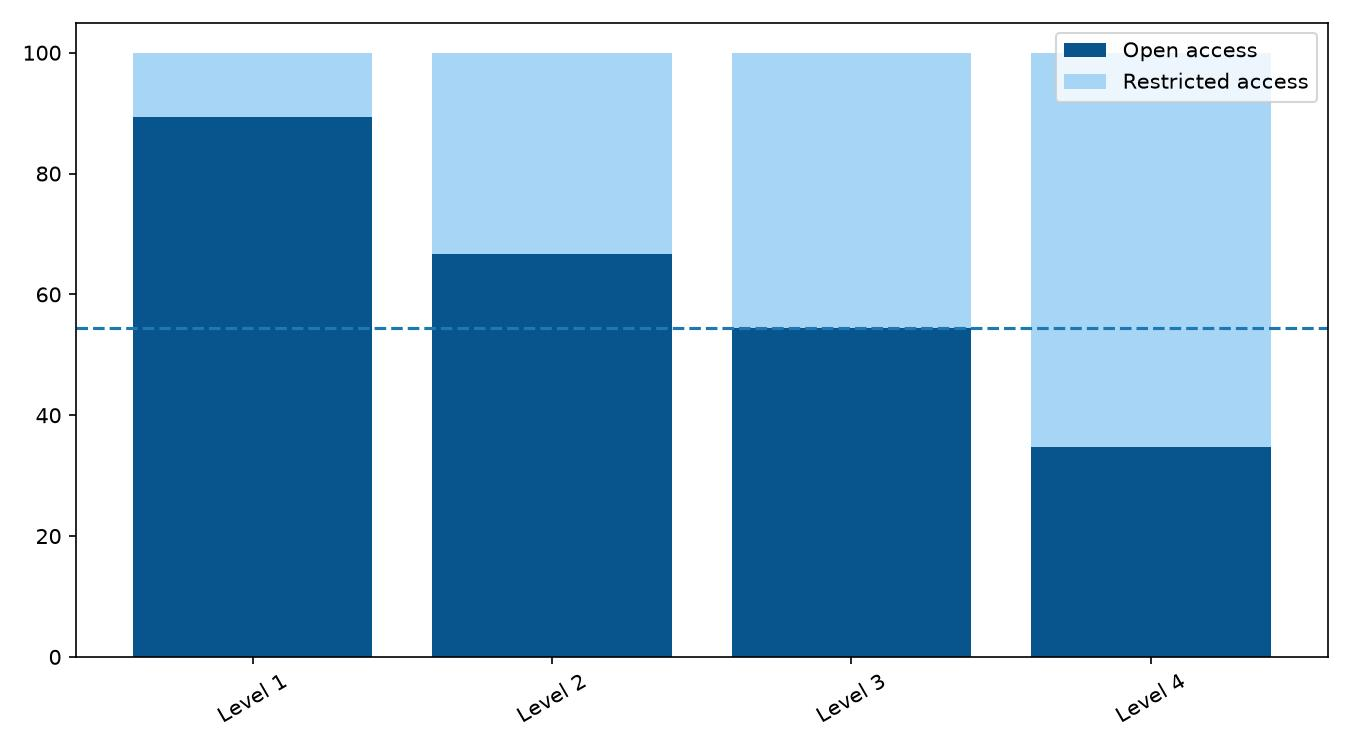

The file beside this chart, header and first rows:
Niveau; Accès ouvert; Accès restreint
1; 25; 3
2; 24; 12
3; 31; 26
4; 25; 47
